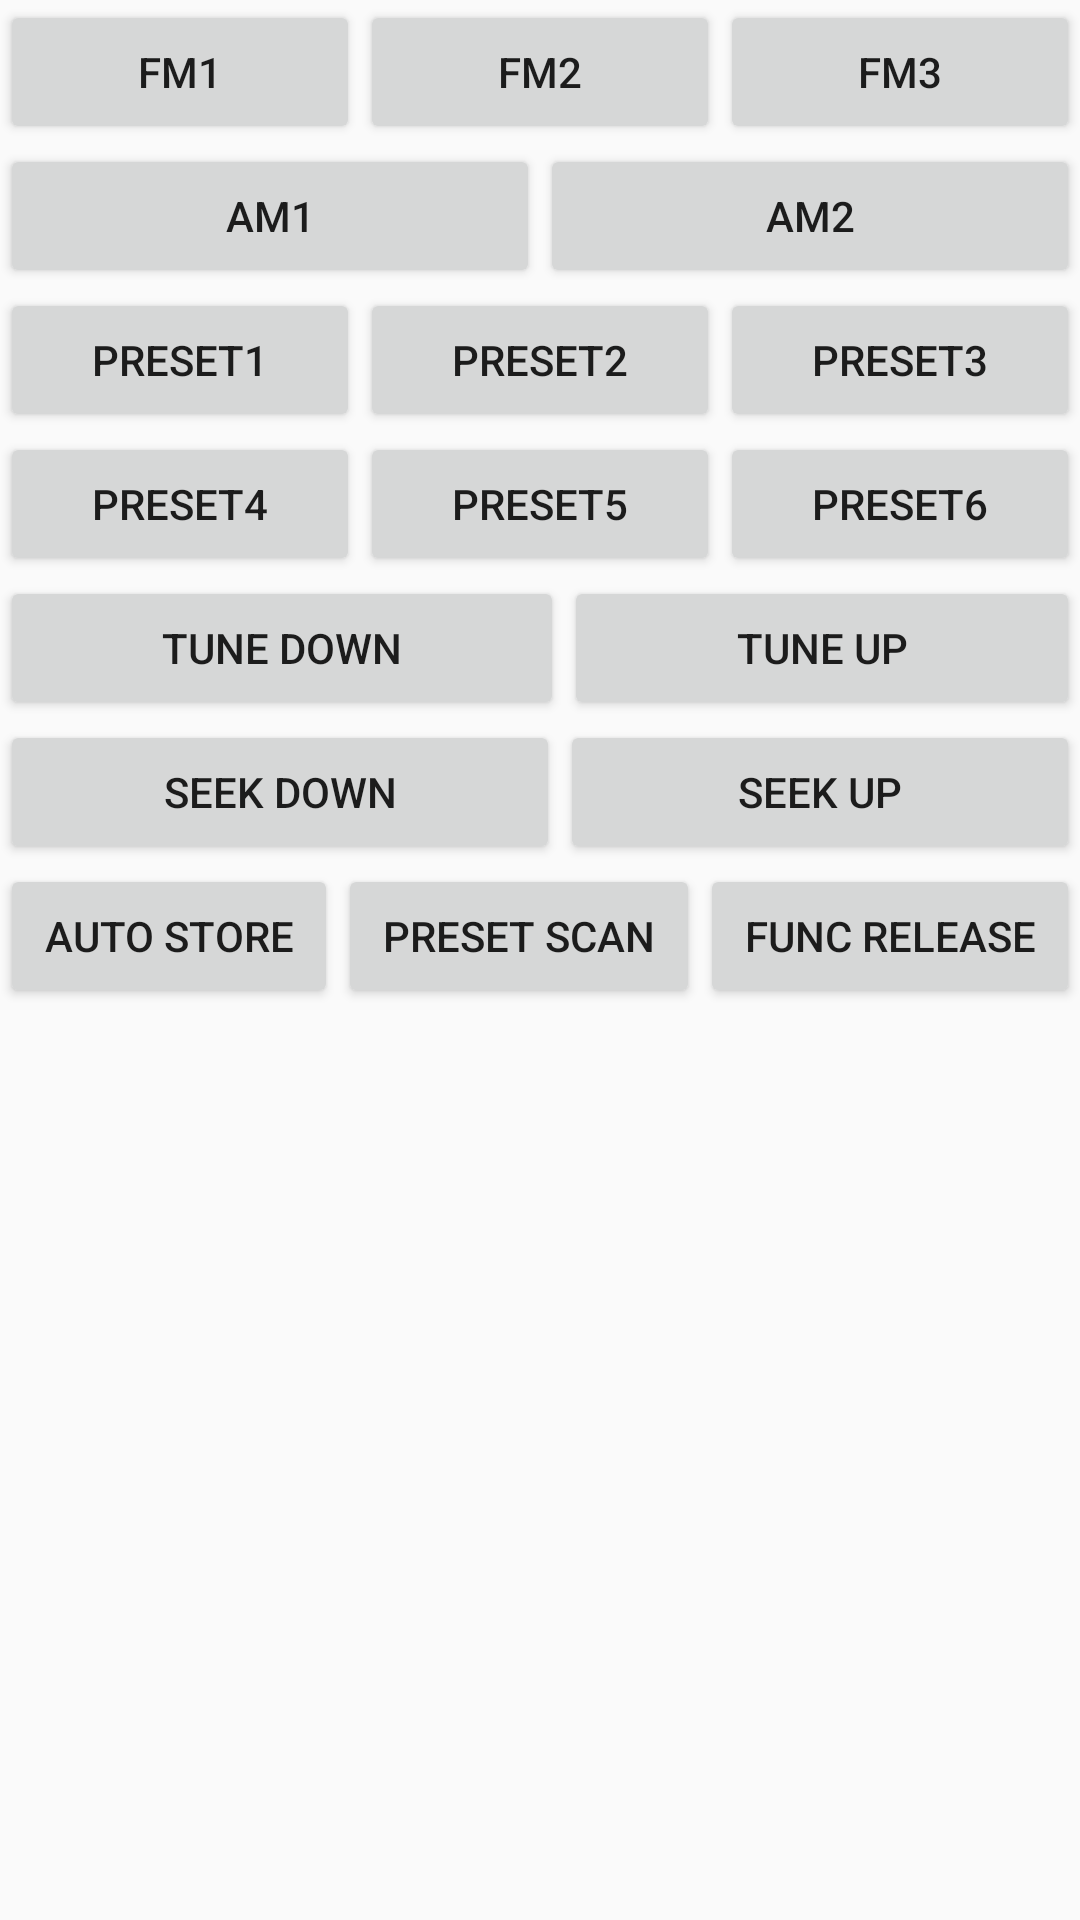

Layout XML and referenced resources for this Android screen:
<!-- AndroidManifest.xml: application theme Theme.AppCompat.Light.NoActionBar -->
<!-- res/layout/fragment_a.xml -->
<?xml version="1.0" encoding="utf-8"?>
<FrameLayout xmlns:android="http://schemas.android.com/apk/res/android"
    xmlns:tools="http://schemas.android.com/tools"
    android:layout_width="match_parent"
    android:layout_height="match_parent"
    tools:context=".FragmentA">

    <LinearLayout
        android:layout_width="match_parent"
        android:layout_height="match_parent"
        android:orientation="vertical">

        <LinearLayout
            android:layout_width="match_parent"
            android:layout_height="wrap_content"
            android:orientation="horizontal">

            <Button
                android:id="@+id/button4"
                android:layout_width="wrap_content"
                android:layout_height="wrap_content"
                android:layout_weight="1"
                android:text="@string/button4" />

            <Button
                android:id="@+id/button5"
                android:layout_width="wrap_content"
                android:layout_height="wrap_content"
                android:layout_weight="1"
                android:text="@string/button5" />

            <Button
                android:id="@+id/button6"
                android:layout_width="wrap_content"
                android:layout_height="wrap_content"
                android:layout_weight="1"
                android:text="@string/button6" />
        </LinearLayout>

        <LinearLayout
            android:layout_width="match_parent"
            android:layout_height="wrap_content"
            android:orientation="horizontal">

            <Button
                android:id="@+id/button7"
                android:layout_width="wrap_content"
                android:layout_height="wrap_content"
                android:layout_weight="1"
                android:text="@string/button7" />

            <Button
                android:id="@+id/button8"
                android:layout_width="wrap_content"
                android:layout_height="wrap_content"
                android:layout_weight="1"
                android:text="@string/button8" />

        </LinearLayout>

        <LinearLayout
            android:layout_width="match_parent"
            android:layout_height="wrap_content"
            android:orientation="horizontal">

            <Button
                android:id="@+id/button9"
                android:layout_width="wrap_content"
                android:layout_height="wrap_content"
                android:layout_weight="1"
                android:text="@string/button9" />

            <Button
                android:id="@+id/button10"
                android:layout_width="wrap_content"
                android:layout_height="wrap_content"
                android:layout_weight="1"
                android:text="@string/button10" />

            <Button
                android:id="@+id/button11"
                android:layout_width="wrap_content"
                android:layout_height="wrap_content"
                android:layout_weight="1"
                android:text="@string/button11" />

        </LinearLayout>

        <LinearLayout
            android:layout_width="match_parent"
            android:layout_height="wrap_content"
            android:orientation="horizontal">

            <Button
                android:id="@+id/button12"
                android:layout_width="wrap_content"
                android:layout_height="wrap_content"
                android:layout_weight="1"
                android:text="@string/button12" />

            <Button
                android:id="@+id/button46"
                android:layout_width="wrap_content"
                android:layout_height="wrap_content"
                android:layout_weight="1"
                android:text="@string/button46" />

            <Button
                android:id="@+id/button47"
                android:layout_width="wrap_content"
                android:layout_height="wrap_content"
                android:layout_weight="1"
                android:text="@string/button47" />
        </LinearLayout>

        <LinearLayout
            android:layout_width="match_parent"
            android:layout_height="wrap_content"
            android:orientation="horizontal">

            <Button
                android:id="@+id/button48"
                android:layout_width="wrap_content"
                android:layout_height="wrap_content"
                android:layout_weight="1"
                android:text="@string/button48" />

            <Button
                android:id="@+id/button49"
                android:layout_width="wrap_content"
                android:layout_height="wrap_content"
                android:layout_weight="1"
                android:text="@string/button49" />

        </LinearLayout>

        <LinearLayout
            android:layout_width="match_parent"
            android:layout_height="wrap_content"
            android:orientation="horizontal">

            <Button
                android:id="@+id/button50"
                android:layout_width="wrap_content"
                android:layout_height="wrap_content"
                android:layout_weight="1"
                android:text="@string/button50" />

            <Button
                android:id="@+id/button51"
                android:layout_width="wrap_content"
                android:layout_height="wrap_content"
                android:layout_weight="1"
                android:text="@string/button51" />

        </LinearLayout>

        <LinearLayout
            android:layout_width="match_parent"
            android:layout_height="match_parent"
            android:orientation="horizontal">

            <Button
                android:id="@+id/button52"
                android:layout_width="wrap_content"
                android:layout_height="wrap_content"
                android:layout_weight="1"
                android:text="@string/button52" />

            <Button
                android:id="@+id/button53"
                android:layout_width="wrap_content"
                android:layout_height="wrap_content"
                android:layout_weight="1"
                android:text="@string/button53" />

            <Button
                android:id="@+id/button54"
                android:layout_width="wrap_content"
                android:layout_height="wrap_content"
                android:layout_weight="1"
                android:text="@string/button54" />
        </LinearLayout>
    </LinearLayout>

</FrameLayout>
<!-- resources referenced by this layout -->
<resources>
  <string name="button10">PRESET2</string>
  <string name="button11">PRESET3</string>
  <string name="button12">PRESET4</string>
  <string name="button4">FM1</string>
  <string name="button46">PRESET5</string>
  <string name="button47">PRESET6</string>
  <string name="button48">TUNE DOWN</string>
  <string name="button49">TUNE UP</string>
  <string name="button5">FM2</string>
  <string name="button50">SEEK DOWN</string>
  <string name="button51">SEEK UP</string>
  <string name="button52">AUTO STORE</string>
  <string name="button53">PRESET SCAN</string>
  <string name="button54">FUNC RELEASE</string>
  <string name="button6">FM3</string>
  <string name="button7">AM1</string>
  <string name="button8">AM2</string>
  <string name="button9">PRESET1</string>
</resources>
